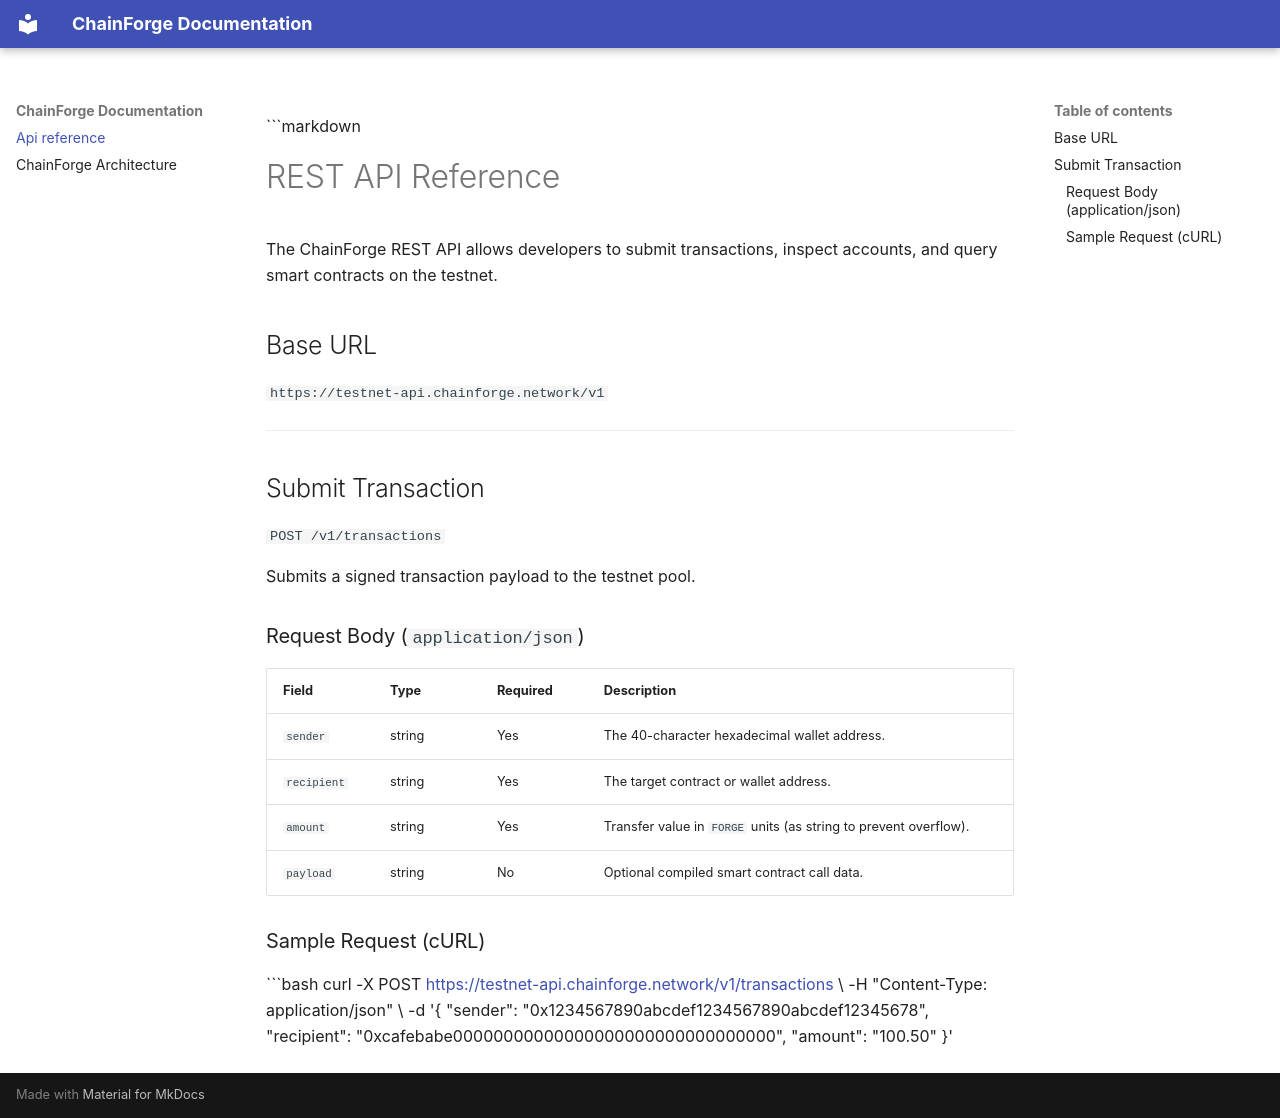

repository: syedkingbook/ChainForge-Docs-as-Code-Python-SDK-Framework · page: api-reference/index.html · generator: mkdocs

```markdown
# REST API Reference

The ChainForge REST API allows developers to submit transactions, inspect accounts, and query smart contracts on the testnet.

## Base URL
`https://testnet-api.chainforge.network/v1`

---

## Submit Transaction

`POST /v1/transactions`

Submits a signed transaction payload to the testnet pool.

### Request Body (`application/json`)

| Field | Type | Required | Description |
| :--- | :--- | :--- | :--- |
| `sender` | string | Yes | The 40-character hexadecimal wallet address. |
| `recipient` | string | Yes | The target contract or wallet address. |
| `amount` | string | Yes | Transfer value in `FORGE` units (as string to prevent overflow). |
| `payload` | string | No | Optional compiled smart contract call data. |

### Sample Request (cURL)

```bash
curl -X POST [https://testnet-api.chainforge.network/v1/transactions](https://testnet-api.chainforge.network/v1/transactions) \
  -H "Content-Type: application/json" \
  -d '{
    "sender": "0x1234567890abcdef1234567890abcdef12345678",
    "recipient": "0xcafebabe00000000000000000000000000000000",
    "amount": "100.50"
  }'
